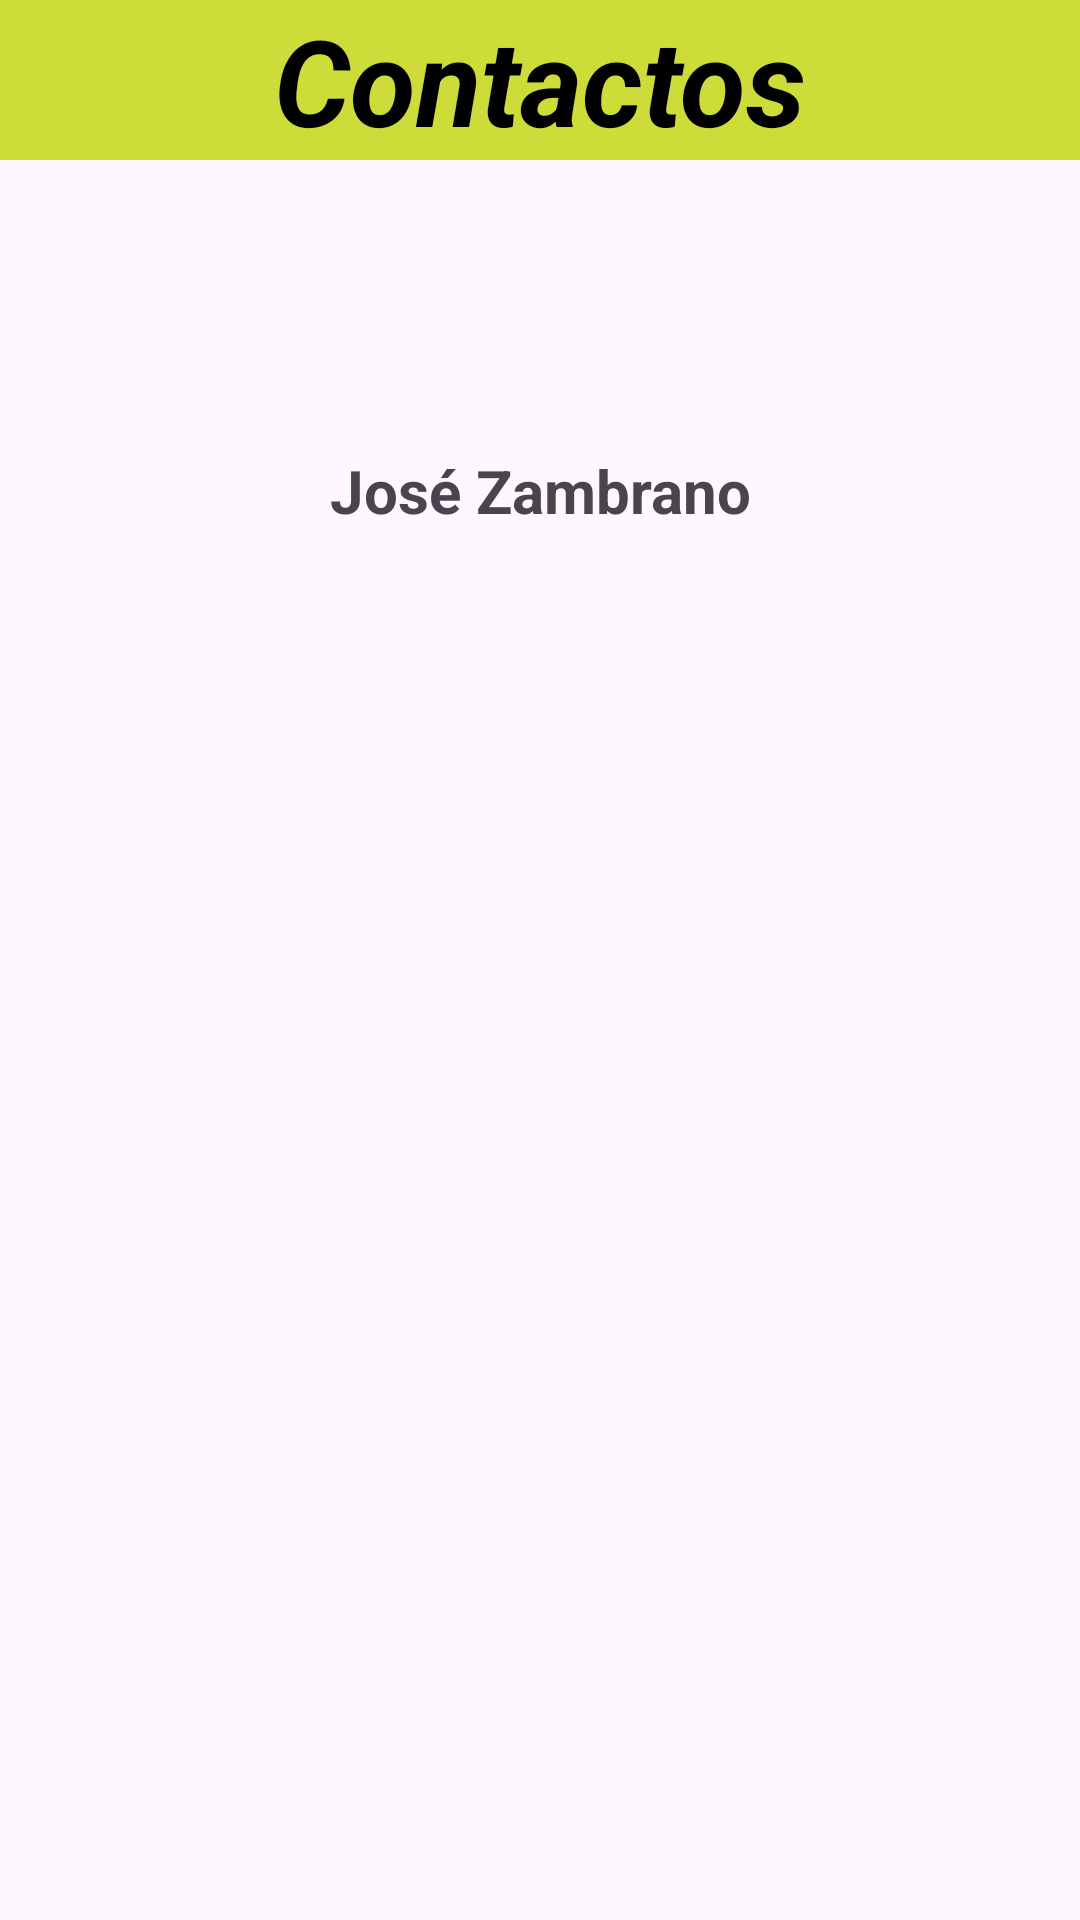

This screen was rendered from an Android layout file. Write that file and the resources it references.
<!-- AndroidManifest.xml: application theme Theme.ControlesComunesUI -->
<!-- res/layout/activity_view.xml -->
<?xml version="1.0" encoding="utf-8"?>
<RelativeLayout xmlns:android="http://schemas.android.com/apk/res/android"
    xmlns:app="http://schemas.android.com/apk/res-auto"
    xmlns:tools="http://schemas.android.com/tools"
    android:layout_width="match_parent"
    android:layout_height="match_parent"
    tools:context=".ViewActivity">

    <TextView
        android:id="@+id/twTitulo1"
        android:layout_width="match_parent"
        android:layout_height="wrap_content"
        android:layout_alignParentStart="true"
        android:layout_alignParentTop="true"
        android:background="#CDDC39"
        android:text="Contactos"
        android:textAlignment="center"
        android:textColor="#000000"
        android:textSize="40sp"
        android:textStyle="bold|italic" />

    <TextView
        android:id="@+id/twResult"
        android:layout_width="wrap_content"
        android:layout_height="wrap_content"
        android:layout_alignParentTop="true"
        android:layout_centerHorizontal="true"
        android:layout_marginTop="150dp"
        android:text="José Zambrano"
        android:textAlignment="center"
        android:textSize="20sp"
        android:textStyle="bold"
        app:layout_constraintEnd_toEndOf="parent"
        app:layout_constraintStart_toStartOf="parent"
        tools:layout_editor_absoluteY="82dp" />
</RelativeLayout>
<!-- resources referenced by this layout -->
<resources>
  <style name="Theme.ControlesComunesUI" parent="Base.Theme.ControlesComunesUI" />
  <style name="Base.Theme.ControlesComunesUI" parent="Theme.Material3.DayNight.NoActionBar">
          
          
      </style>
</resources>
